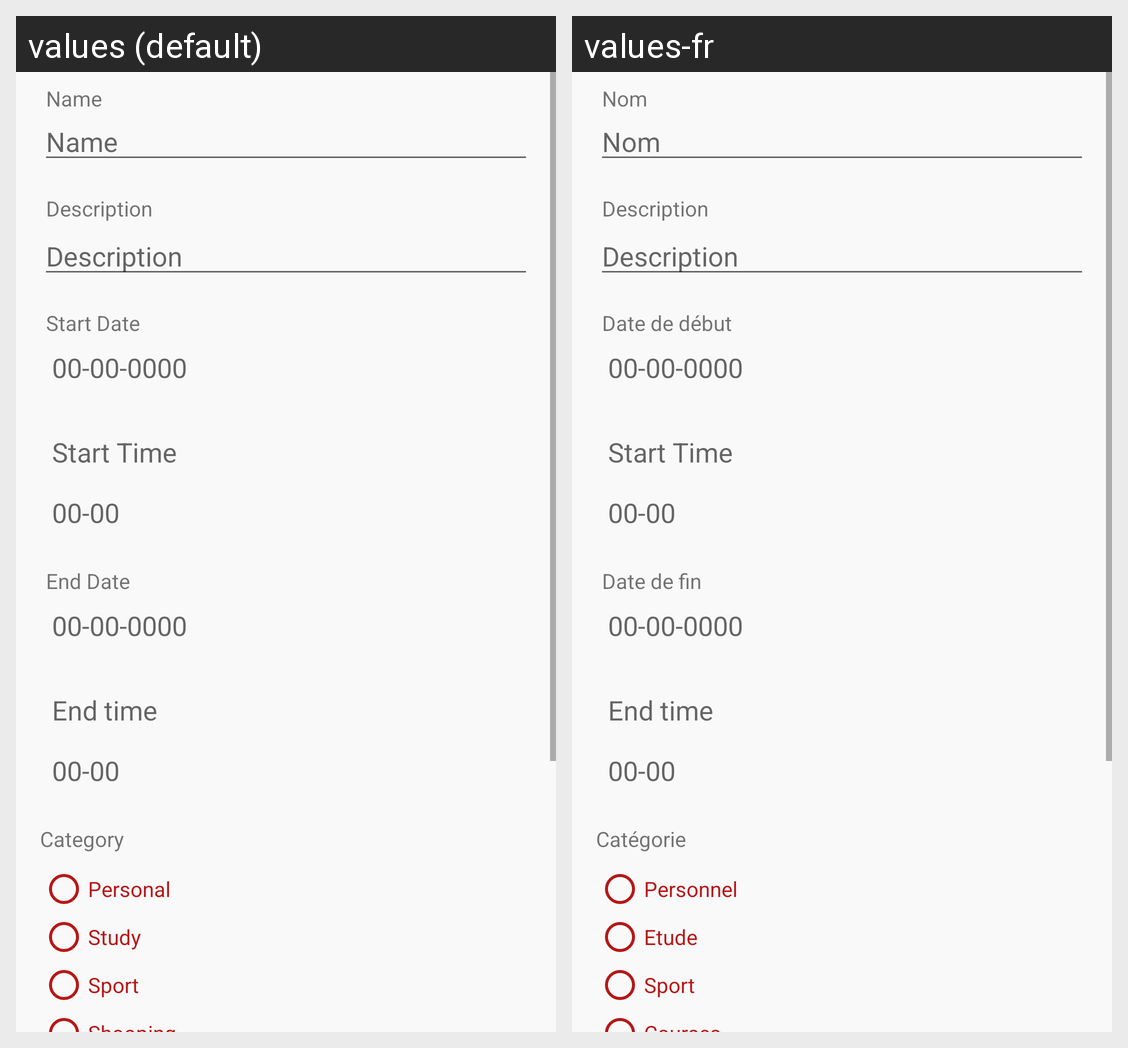

Locale-by-locale string values for the Android screen shown in this grid:
Android screen res/layout/activity_add_task.xml rendered under 2 locales, left to right: values (default), values-fr. Device: Nexus 5 (rendered at 1080×1920; each locale shown at half size, 540×960, under a caption strip naming it); theme TaskDetails.
Strings drawn on this screen, with the default value and each locale's value (text and hints the layout hard-codes, and strings that could not be matched under every locale, appear in the picture but are not listed):

name
  values: Name
  values-fr: Nom

description
  values: Description
  values-fr: Description  [not translated; the default value is used]

date_start
  values: Start Date
  values-fr: Date de début

start_time
  values: Start Time
  values-fr: Start Time  [not translated; the default value is used]

date_end
  values: End Date
  values-fr: Date de fin

end_time
  values: End time
  values-fr: End time  [not translated; the default value is used]

category
  values: Category
  values-fr: Catégorie

personal
  values: Personal
  values-fr: Personnel

study
  values: Study
  values-fr: Etude

sport
  values: Sport
  values-fr: Sport  [not translated; the default value is used]
